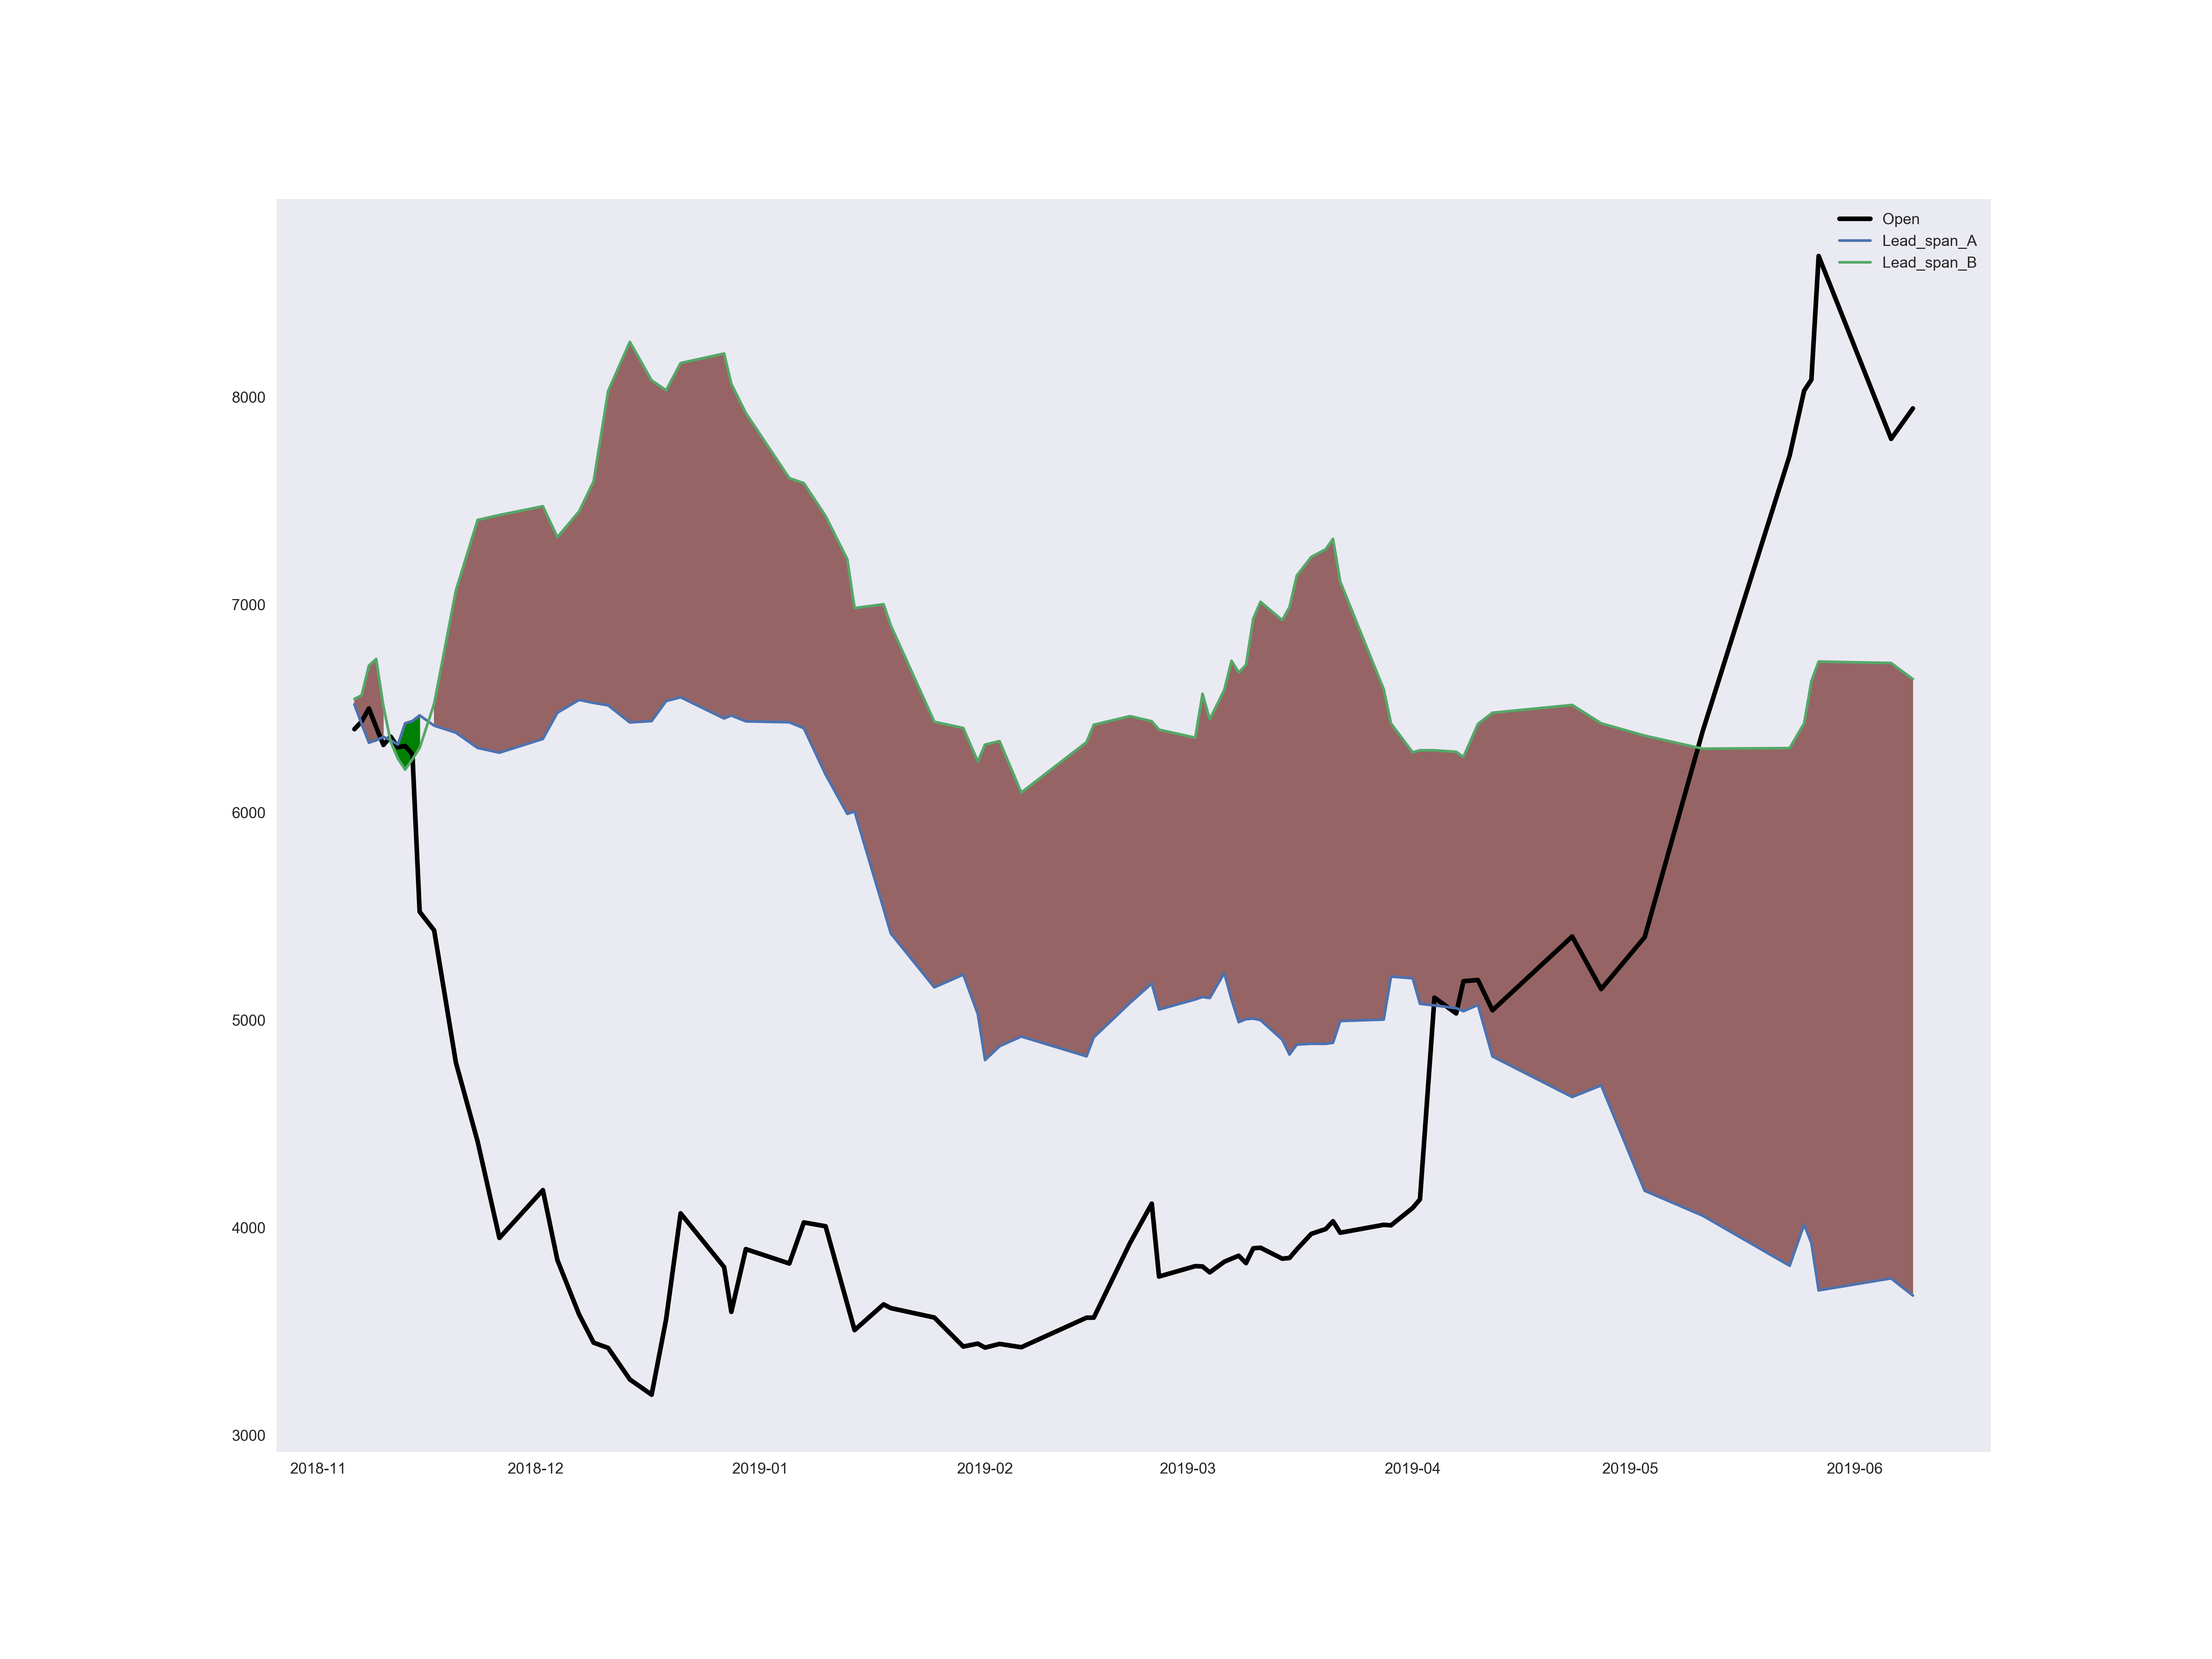

The Python source for this figure:
# %%
import quandl
import pandas as pd
import numpy as np
import matplotlib.pyplot as plt
import matplotlib as mpl
import seaborn as sns
import config
mpl.rcParams['figure.dpi'] = 300
plt.style.use('seaborn')

quandl.ApiConfig.api_key = config.api_key

btc = quandl.get('GDAX/BTC_USD', paginate=True)
df = pd.DataFrame(data=btc, columns=['Open', 'High', 'Low'])

# length of conversion line
CL_period = 20
# length of base line
BL_period = 60
# length of leading span
Lead_span = 120
# length of lagging span
Lag_span = 30

df['Conv_line'] = (df.High.shift(CL_period) + df.Low.shift(CL_period)) / 2
df['Base'] = (df.High.shift(BL_period) + df.Low.shift(BL_period)) / 2
df['Lead_span_A'] = (df['Conv_line'] + df['Base']) / 2
df['Lead_span_B'] = (df.High.shift(Lead_span) + df.Low.shift(Lead_span)) / 2
df['Lagging_span'] = df.Open.shift(Lag_span)
df.dropna(inplace=True)


fig, ax = plt.subplots(1, 1, sharex=True, figsize=(20, 15))

ax.plot(df.index, df.Open, linewidth=3, color='black')

ax.plot(df.index, df.Lead_span_A)

ax.plot(df.index, df.Lead_span_B)

ax.fill_between(df.index, df.Lead_span_A, df.Lead_span_B,
                where=df.Lead_span_A >= df.Lead_span_B, color='g')
ax.fill_between(df.index, df.Lead_span_A, df.Lead_span_B,
                where=df.Lead_span_A < df.Lead_span_B, color='#966464')
plt.legend(loc=0)

plt.grid()

plt.savefig('ichi.png', facecolor='white', edgecolor='black')
plt.show()
